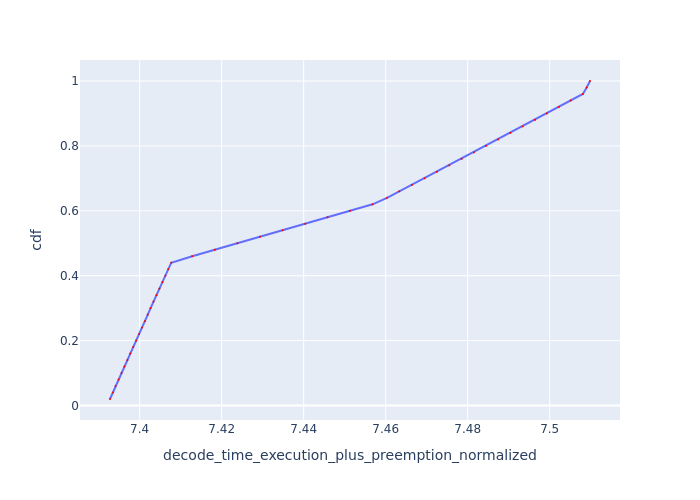

Source data for this figure (header and first rows):
Request Id, decode_time_execution_plus_preemption_no…, cdf
0_0, 7.393, 0.02
0_1, 7.393, 0.04
0_2, 7.394, 0.06
0_3, 7.395, 0.08
0_4, 7.396, 0.1
0_5, 7.396, 0.12
0_6, 7.397, 0.14
0_7, 7.398, 0.16
0_8, 7.398, 0.18
0_9, 7.399, 0.2
0_10, 7.4, 0.22
0_11, 7.401, 0.24
0_12, 7.401, 0.26
0_13, 7.402, 0.28
0_14, 7.403, 0.3
0_15, 7.403, 0.32
0_16, 7.404, 0.34
0_17, 7.405, 0.36
0_18, 7.406, 0.38
0_19, 7.406, 0.4
0_20, 7.407, 0.42
0_21, 7.408, 0.44
0_22, 7.413, 0.46
0_23, 7.418, 0.48
0_24, 7.424, 0.5
0_25, 7.429, 0.52
0_26, 7.435, 0.54
0_27, 7.44, 0.56
0_28, 7.446, 0.58
0_29, 7.451, 0.6
0_30, 7.457, 0.62
0_31, 7.46, 0.64
0_32, 7.463, 0.66
0_33, 7.466, 0.68
0_34, 7.469, 0.7
0_35, 7.473, 0.72
0_36, 7.476, 0.74
0_37, 7.479, 0.76
0_38, 7.482, 0.78
0_39, 7.484, 0.8
0_40, 7.487, 0.82
0_41, 7.49, 0.84
0_42, 7.493, 0.86
0_43, 7.496, 0.88
0_44, 7.499, 0.9
0_45, 7.502, 0.92
0_46, 7.505, 0.94
0_47, 7.508, 0.96
0_48, 7.509, 0.98
0_49, 7.51, 1.0
